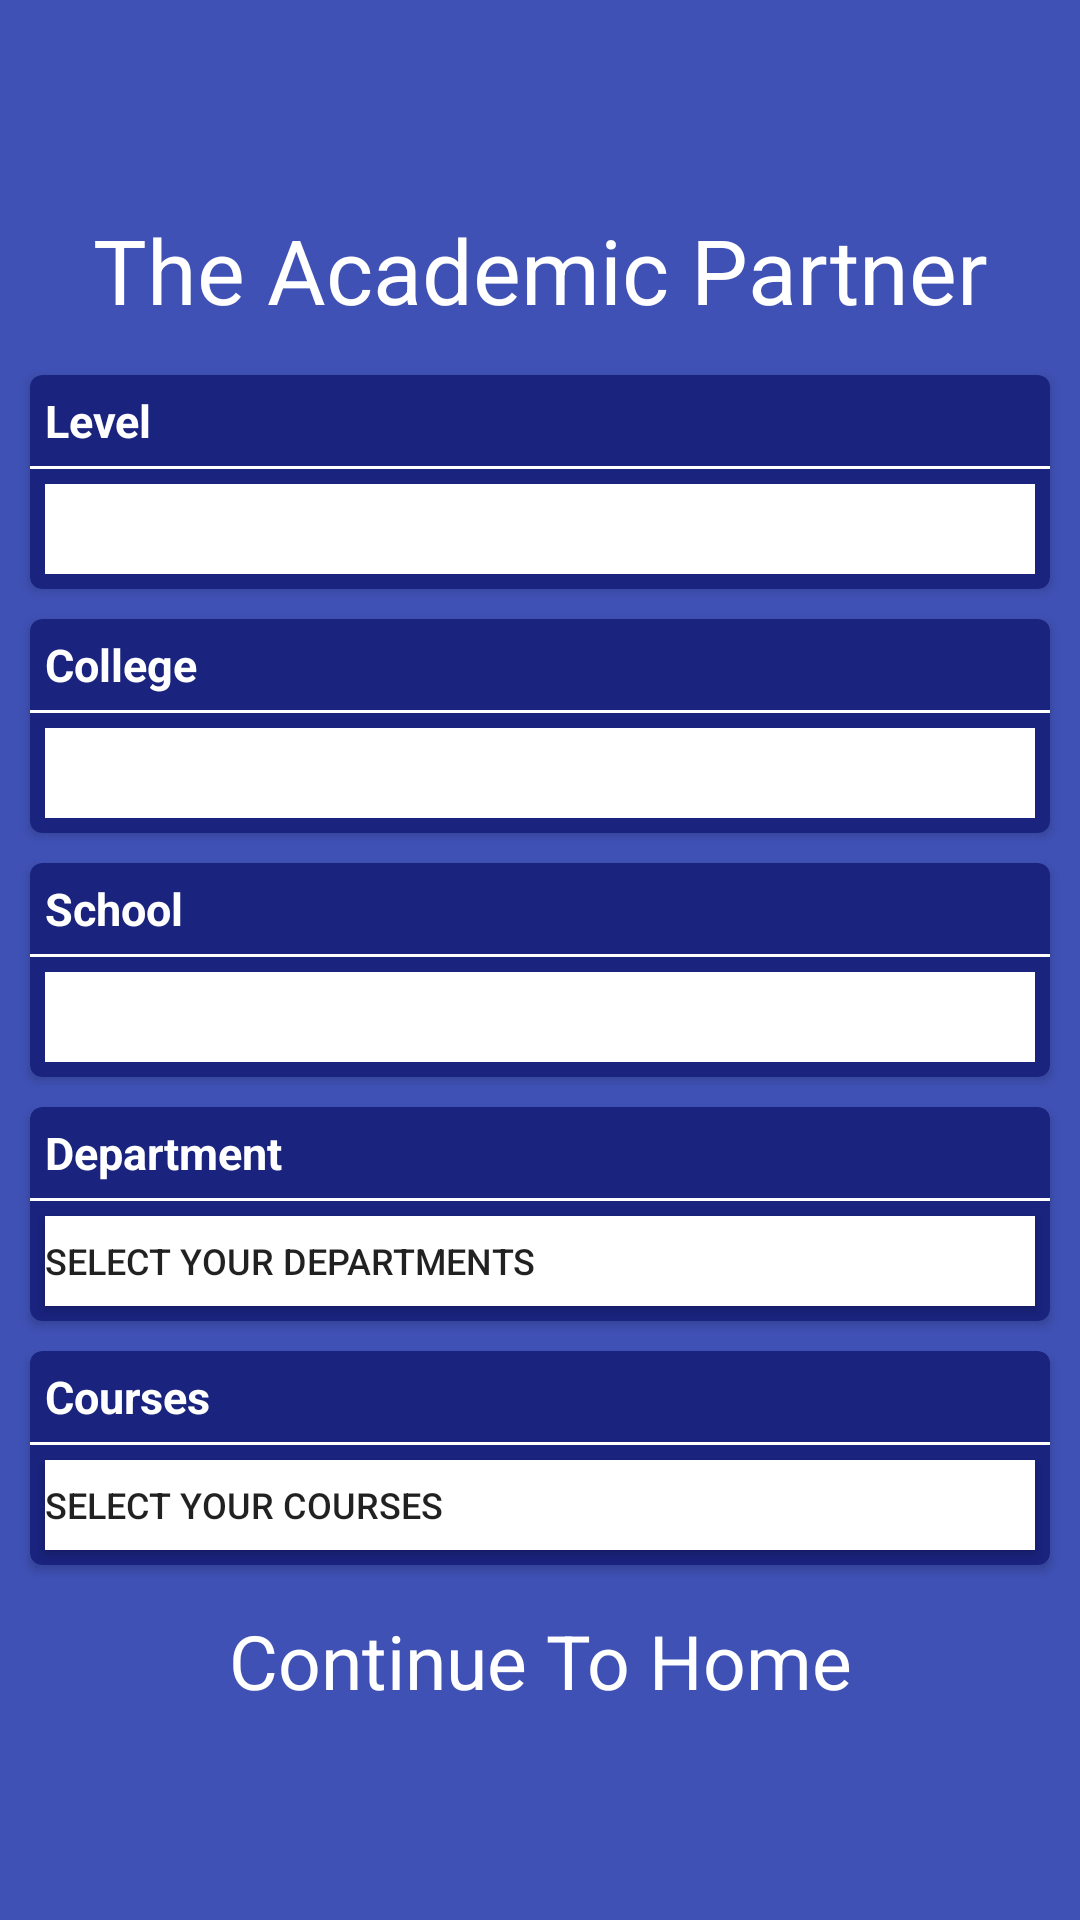

Layout XML and referenced resources for this Android screen:
<!-- AndroidManifest.xml: application theme AppTheme -->
<!-- res/layout/content_final_sign_up.xml -->
<?xml version="1.0" encoding="utf-8"?>
<RelativeLayout xmlns:android="http://schemas.android.com/apk/res/android"
    xmlns:app="http://schemas.android.com/apk/res-auto"
    xmlns:tools="http://schemas.android.com/tools"
    android:layout_width="match_parent"
    android:layout_height="match_parent"
    android:background="@color/colorPrimary"
    android:gravity="center_vertical"
    android:padding="5dp"
    app:layout_behavior="@string/appbar_scrolling_view_behavior"
    tools:context=".projectactivities.FinalSignUp"
    tools:showIn="@layout/activity_final_sign_up">
    


    <TextView
        android:id="@+id/appName"
        android:layout_width="fill_parent"
        android:layout_height="wrap_content"
        android:layout_gravity="center"
        android:layout_marginBottom="10dp"
        android:gravity="center"
        android:text="@string/appName"
        android:textColor="@color/white"
        android:textSize="30sp" />


    <android.support.v7.widget.CardView
        android:id="@+id/card_view"
        android:layout_width="match_parent"
        android:layout_height="wrap_content"
        android:layout_below="@id/appName"
        android:layout_margin="5dp"
        android:padding="10dp"
        app:cardBackgroundColor="@color/colorPrimaryDark"
        app:cardCornerRadius="4dp"
        app:cardElevation="2dp">

        <LinearLayout
            android:layout_width="match_parent"
            android:layout_height="match_parent"
            android:orientation="vertical">

            <TextView
                android:id="@+id/levelTextView"
                android:layout_width="wrap_content"
                android:layout_height="wrap_content"
                android:layout_margin="5dp"
                android:gravity="center"
                android:text="@string/level"
                android:textColor="@color/white"
                android:textSize="15sp"
                android:textStyle="bold" />

            <View
                android:layout_width="match_parent"
                android:layout_height="1dp"
                android:background="@color/white" />

            <Spinner
                android:id="@+id/level"
                android:layout_width="fill_parent"
                android:layout_height="30dp"
                android:layout_margin="5dp"
                android:background="@color/white"
                android:prompt="@string/select_level"
                android:spinnerMode="dialog"
                android:textSize="12sp" />
        </LinearLayout>

    </android.support.v7.widget.CardView>

    <android.support.v7.widget.CardView
        android:id="@+id/card_view_college"
        android:layout_width="match_parent"
        android:layout_height="wrap_content"
        android:layout_below="@id/card_view"
        android:layout_margin="5dp"
        android:padding="10dp"
        app:cardBackgroundColor="@color/colorPrimaryDark"
        app:cardCornerRadius="4dp"
        app:cardElevation="2dp">

        <LinearLayout
            android:layout_width="match_parent"
            android:layout_height="match_parent"
            android:orientation="vertical">

            <TextView
                android:id="@+id/collegeTextView"
                android:layout_width="fill_parent"
                android:layout_height="wrap_content"
                android:layout_gravity="center"
                android:layout_margin="5dp"
                android:text="@string/college"
                android:textColor="@color/white"
                android:textSize="15sp"
                android:textStyle="bold" />

            <View
                android:layout_width="match_parent"
                android:layout_height="1dp"
                android:background="@color/white" />

            <Spinner
                android:id="@+id/college"
                android:layout_width="match_parent"
                android:layout_height="30dp"
                android:layout_margin="5dp"
                android:background="@color/white"
                android:prompt="@string/select_college"
                android:spinnerMode="dialog"
                android:textSize="12sp" />

        </LinearLayout>
    </android.support.v7.widget.CardView>

    <android.support.v7.widget.CardView
        android:id="@+id/card_view_school"
        android:layout_width="match_parent"
        android:layout_height="wrap_content"
        android:layout_below="@id/card_view_college"
        android:layout_margin="5dp"
        android:padding="10dp"
        app:cardBackgroundColor="@color/colorPrimaryDark"
        app:cardCornerRadius="4dp"
        app:cardElevation="2dp">

        <LinearLayout
            android:layout_width="match_parent"
            android:layout_height="match_parent"
            android:orientation="vertical">


            <TextView
                android:id="@+id/schoolTextView"
                android:layout_width="fill_parent"
                android:layout_height="wrap_content"
                android:layout_gravity="center"
                android:layout_margin="5dp"
                android:text="@string/school"
                android:textColor="@color/white"
                android:textSize="15sp"
                android:textStyle="bold" />

            <View
                android:layout_width="match_parent"
                android:layout_height="1dp"
                android:background="@color/white" />

            <Spinner
                android:id="@+id/school"
                android:layout_width="match_parent"
                android:layout_height="30dp"
                android:layout_margin="5dp"
                android:background="@color/white"
                android:prompt="@string/select_school"
                android:spinnerMode="dialog"
                android:textSize="12sp" />

        </LinearLayout>
    </android.support.v7.widget.CardView>

    <android.support.v7.widget.CardView
        android:id="@+id/card_view_dept"
        android:layout_width="match_parent"
        android:layout_height="wrap_content"
        android:layout_below="@id/card_view_school"
        android:layout_margin="5dp"
        android:padding="10dp"
        app:cardBackgroundColor="@color/colorPrimaryDark"
        app:cardCornerRadius="4dp"
        app:cardElevation="2dp">

        <LinearLayout
            android:layout_width="match_parent"
            android:layout_height="match_parent"
            android:orientation="vertical">


            <TextView
                android:id="@+id/deptTextView"
                android:layout_width="fill_parent"
                android:layout_height="wrap_content"
                android:layout_gravity="center"
                android:layout_margin="5dp"
                android:text="@string/dept"
                android:textColor="@color/white"
                android:textSize="15sp"
                android:textStyle="bold" />

            <View
                android:layout_width="match_parent"
                android:layout_height="1dp"
                android:background="@color/white" />

            <Button
                android:id="@+id/dept"
                android:layout_width="match_parent"
                android:layout_height="30dp"
                android:layout_margin="5dp"
                android:background="@color/white"
                android:gravity=""
                android:text="@string/select_dept"
                android:textSize="12sp" />

        </LinearLayout>
    </android.support.v7.widget.CardView>

    <android.support.v7.widget.CardView
        android:id="@+id/card_view_courses"
        android:layout_width="match_parent"
        android:layout_height="wrap_content"
        android:layout_below="@id/card_view_dept"
        android:layout_margin="5dp"
        android:padding="10dp"
        app:cardBackgroundColor="@color/colorPrimaryDark"
        app:cardCornerRadius="4dp"
        app:cardElevation="2dp">

        <LinearLayout
            android:layout_width="match_parent"
            android:layout_height="match_parent"
            android:orientation="vertical">


            <TextView
                android:id="@+id/coursesTextView"
                android:layout_width="fill_parent"
                android:layout_height="wrap_content"
                android:layout_gravity="center"
                android:layout_margin="5dp"
                android:text="@string/courses"
                android:textColor="@color/white"
                android:textSize="15sp"
                android:textStyle="bold" />

            <View
                android:layout_width="match_parent"
                android:layout_height="1dp"
                android:background="@color/white" />

            <Button
                android:id="@+id/courses"
                android:layout_width="match_parent"
                android:layout_height="30dp"
                android:layout_margin="5dp"
                android:background="@color/white"
                android:gravity=""
                android:text="@string/select_course"
                android:textSize="12sp" />


        </LinearLayout>
    </android.support.v7.widget.CardView>

    <TextView
        android:id="@+id/finish"
        android:layout_width="fill_parent"
        android:layout_height="wrap_content"
        android:layout_below="@id/card_view_courses"
        android:layout_marginTop="10dp"
        android:gravity="center"
        android:text="Continue To Home"
        android:textColor="@color/white"
        android:textSize="25sp" />


</RelativeLayout>
<!-- res/layout/activity_final_sign_up.xml (included above) -->
<?xml version="1.0" encoding="utf-8"?>
<android.support.design.widget.CoordinatorLayout
    xmlns:android="http://schemas.android.com/apk/res/android"
    xmlns:app="http://schemas.android.com/apk/res-auto"
    xmlns:tools="http://schemas.android.com/tools"
    android:layout_width="match_parent"
    android:layout_height="match_parent"
    android:fitsSystemWindows="true"
    tools:context=".activities.FinalSignUp">

    

    <include layout="@layout/content_final_sign_up" />

    
</android.support.design.widget.CoordinatorLayout>
<!-- resources referenced by this layout -->
<resources>
  <color name="colorPrimary">#3f51b5</color>
  <color name="colorPrimaryDark">#1A237E</color>
  <color name="white">#FFFFFF</color>
  <dimen name="activity_vertical_margin">16dp</dimen>
  <dimen name="fab_margin">16dp</dimen>
  <string name="appName">The Academic Partner</string>
  <string name="college">College</string>
  <string name="courses">Courses</string>
  <string name="dept">Department</string>
  <string name="level">Level</string>
  <string name="school">School</string>
  <string name="select_college">Select a College</string>
  <string name="select_course">Select Your Courses</string>
  <string name="select_dept">Select your Departments</string>
  <string name="select_level">Select a Level</string>
  <string name="select_school">Select a School</string>
  <style name="AppTheme.AppBarOverlay" parent="ThemeOverlay.AppCompat.Dark.ActionBar" />
  <style name="AppTheme.PopupOverlay" parent="ThemeOverlay.AppCompat.Light" />
  <style name="AppTheme" parent="Theme.AppCompat.Light.DarkActionBar">
          
          <item name="colorPrimary">@color/colorPrimary</item>
          <item name="colorPrimaryDark">@color/colorPrimaryDark</item>
          <item name="colorAccent">@color/colorAccent</item>
      </style>
  <color name="colorAccent">#ffab00</color>
</resources>
